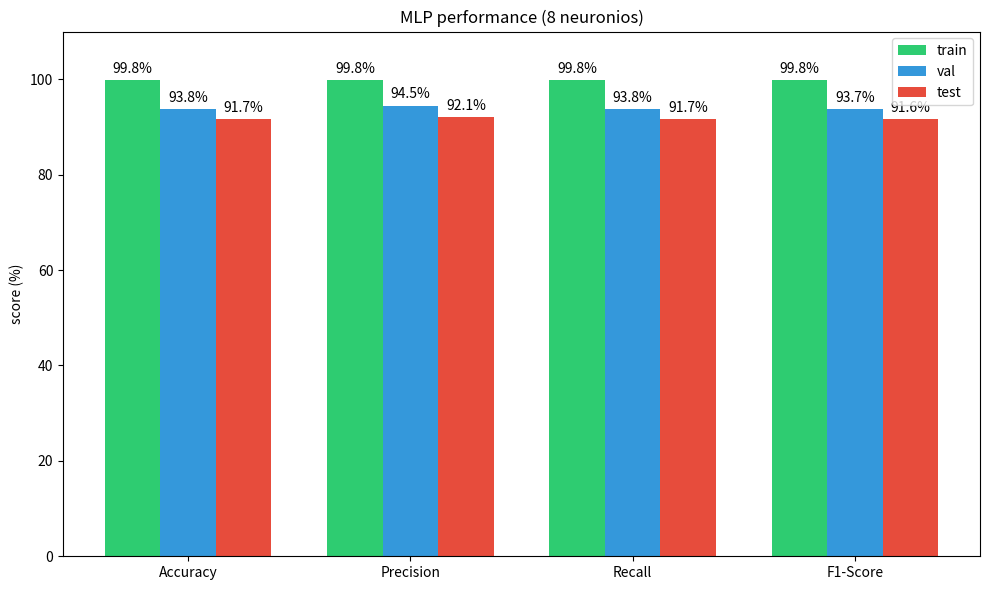

The script that saved this image:
import matplotlib.pyplot as plt
import numpy as np

# dados hardcoded da primeira run. 
# TODO: talvez deva rodar de novo se preciso
labels = ['Accuracy', 'Precision', 'Recall', 'F1-Score']
training_vals = [99.83, 99.83, 99.83, 99.83]
validation_vals = [93.75, 94.47, 93.75, 93.72]
test_vals = [91.67, 92.08, 91.67, 91.62]

x = np.arange(len(labels))
width = 0.25

fig, ax = plt.subplots(figsize=(10, 6))

rects1 = ax.bar(x - width, training_vals, width, label='train', color='#2ecc71')
rects2 = ax.bar(x, validation_vals, width, label='val', color='#3498db')
rects3 = ax.bar(x + width, test_vals, width, label='test', color='#e74c3c')

ax.set_ylabel('score (%)')
ax.set_title('MLP performance (8 neuronios)')
ax.set_xticks(x)
ax.set_xticklabels(labels)
ax.set_ylim(0, 110)
ax.legend()

def autolabel(rects):
    for rect in rects:
        height = rect.get_height()
        ax.annotate(f'{height:.1f}%',
                    xy=(rect.get_x() + rect.get_width() / 2, height),
                    xytext=(0, 3), 
                    textcoords="offset points",
                    ha='center', va='bottom')

autolabel(rects1)
autolabel(rects2)
autolabel(rects3)

plt.tight_layout()
plt.savefig('mlp_performance.png') 
plt.show()
